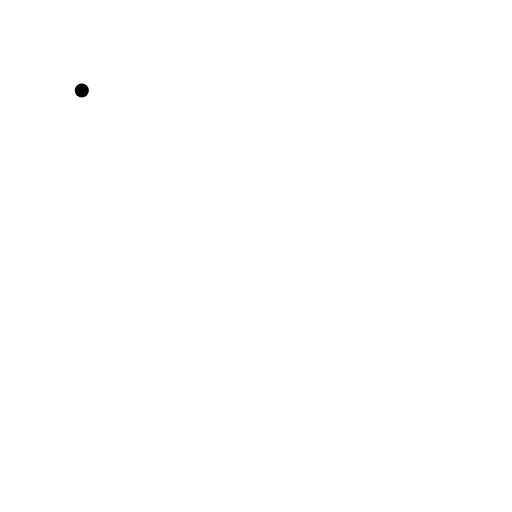
t = 0.00 s
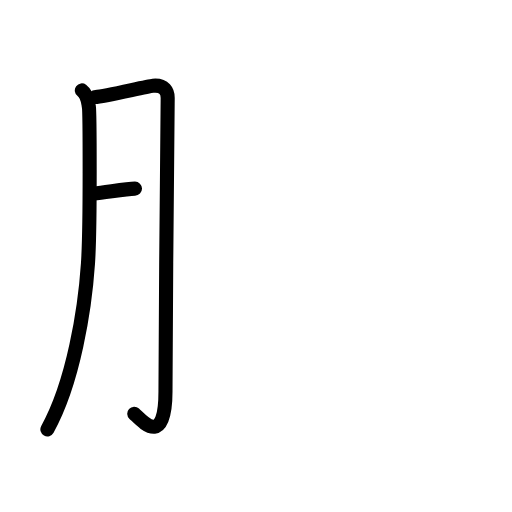
t = 2.60 s
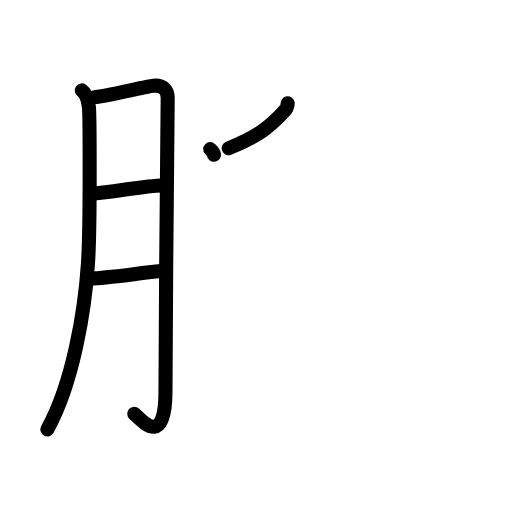
t = 5.20 s
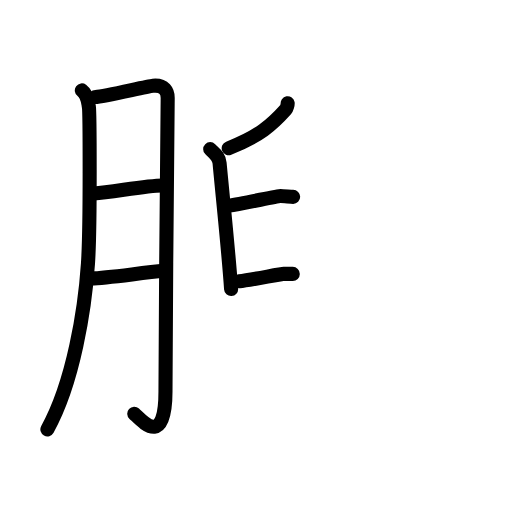
t = 7.80 s
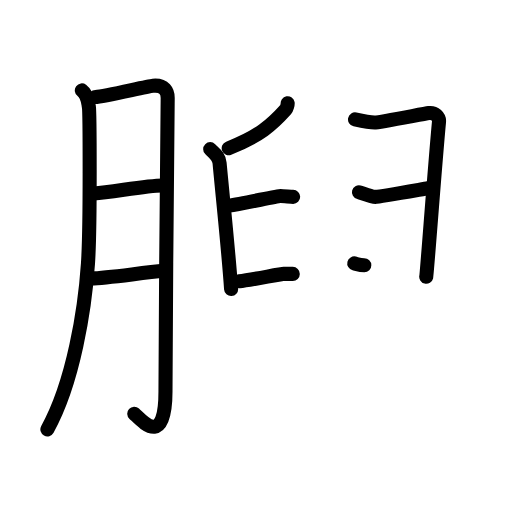
t = 10.40 s
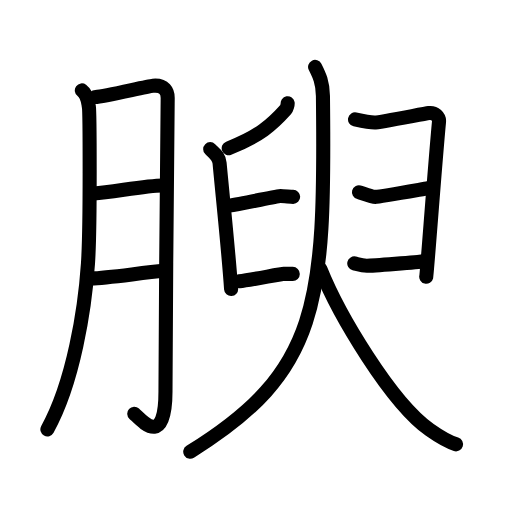
t = 13.00 s

The animated SVG that drew these frames (rendered in a browser with its animation timeline set to each time). Animation: 39 SMIL elements (animate=39); one cycle of 13.00 s.

<?xml version="1.0" encoding="UTF-8"?>
<!--
AniKanjiVG is licensed by CC-BY-SA Paul C. Sommerhoff (https://bitbucket.org/sommerhoff/anikanjivg).
AniKanjiVG uses KanjiVG which is licensed by CC-BY-SA Ulrich Apel (http://kanjivg.tagaini.net).
See also http://creativecommons.org/licenses/by-sa/3.0/
-->
<svg xmlns:kvg='http://kanjivg.tagaini.net' xmlns='http://www.w3.org/2000/svg' width='109' height='109' viewBox='0 0 109 109' style='fill:none;stroke:#000000;stroke-width:3;stroke-linecap:round;stroke-linejoin:round;' id="kvg:kanji_08174"><g id="kvg:08174" kvg:element="腴"><g id="kvg:08174-g1" kvg:element="月" kvg:variant="true" kvg:original="肉" kvg:position="left" kvg:radical="general"><path id="kvg:08174-s1" kvg:type="㇒" d="M17.42,19.25c1.33,1,1.33,2.56,1.5,3.5c0.17,0.94,0.34,25.46-0.19,33.32c-0.65,9.66-3.06,25.25-8.64,35.34"><animate attributeName="d" begin="0.0s" dur="0.3333333333333333s" from="M17.42,19.25C17.42,19.25,17.42,19.25,17.42,19.25" to="M17.42,19.25c1.33,1,1.33,2.56,1.5,3.5" />
<animate attributeName="d" begin="0.3333333333333333s" dur="0.3333333333333333s" from="M17.42,19.25c1.33,1,1.33,2.56,1.5,3.5c0,0,0,0,0,0,0" to="M17.42,19.25c1.33,1,1.33,2.56,1.5,3.5c0.17,0.94,0.34,25.46-0.19,33.32" />
<animate attributeName="d" begin="0.6666666666666666s" dur="0.3333333333333333s" from="M17.42,19.25c1.33,1,1.33,2.56,1.5,3.5c0.17,0.94,0.34,25.46-0.19,33.32c0,0,0,0,0,0,0" to="M17.42,19.25c1.33,1,1.33,2.56,1.5,3.5c0.17,0.94,0.34,25.46-0.19,33.32c-0.65,9.66-3.06,25.25-8.64,35.34" />
</path>
<path id="kvg:08174-s2" kvg:type="㇆a" d="M20.32,20.65c1.88-0.06,10.86-2.26,12.25-2.39c2.5-0.22,3.13,1.26,3.13,2.58c0,3.13-0.47,44.76-0.47,62.52c0,12.21-5.05,6.18-6.65,4.72"><animate attributeName="d" begin="1.0s" dur="0.25s" from="M20.32,20.65C20.32,20.65,20.32,20.65,20.32,20.65" to="M20.32,20.65c1.88-0.06,10.86-2.26,12.25-2.39" />
<animate attributeName="d" begin="1.25s" dur="0.25s" from="M20.32,20.65c1.88-0.06,10.86-2.26,12.25-2.39c0,0,0,0,0,0,0" to="M20.32,20.65c1.88-0.06,10.86-2.26,12.25-2.39c2.5-0.22,3.13,1.26,3.13,2.58" />
<animate attributeName="d" begin="1.5s" dur="0.25s" from="M20.32,20.65c1.88-0.06,10.86-2.26,12.25-2.39c2.5-0.22,3.13,1.26,3.13,2.58c0,0,0,0,0,0,0" to="M20.32,20.65c1.88-0.06,10.86-2.26,12.25-2.39c2.5-0.22,3.13,1.26,3.13,2.58c0,3.13-0.47,44.76-0.47,62.52" />
<animate attributeName="d" begin="1.75s" dur="0.25s" from="M20.32,20.65c1.88-0.06,10.86-2.26,12.25-2.39c2.5-0.22,3.13,1.26,3.13,2.58c0,3.13-0.47,44.76-0.47,62.52c0,0,0,0,0,0,0" to="M20.32,20.65c1.88-0.06,10.86-2.26,12.25-2.39c2.5-0.22,3.13,1.26,3.13,2.58c0,3.13-0.47,44.76-0.47,62.52c0,12.21-5.05,6.18-6.65,4.72" />
<animate attributeName="d" begin="0s" dur="1.0s" from="M-100,-100" to="M-100,-100" />
</path>
<path id="kvg:08174-s3" kvg:type="㇐a" d="M19.99,41.19c3.93-0.29,11.13-1.69,14.58-1.71"><animate attributeName="d" begin="2.0s" dur="1.0s" from="M19.99,41.19C19.99,41.19,19.99,41.19,19.99,41.19" to="M19.99,41.19c3.93-0.29,11.13-1.69,14.58-1.71" />
<animate attributeName="d" begin="0s" dur="2.0s" from="M-100,-100" to="M-100,-100" />
</path>
<path id="kvg:08174-s4" kvg:type="㇐a" d="M19.43,59.27c3.49-0.08,10.71-1.21,15.45-1.61"><animate attributeName="d" begin="3.0s" dur="1.0s" from="M19.43,59.27C19.43,59.27,19.43,59.27,19.43,59.27" to="M19.43,59.27c3.49-0.08,10.71-1.21,15.45-1.61" />
<animate attributeName="d" begin="0s" dur="3.0s" from="M-100,-100" to="M-100,-100" />
</path>
</g>
<g id="kvg:08174-g2" kvg:element="臾" kvg:position="right"><g id="kvg:08174-g3" kvg:element="𠂊𠂊𠂊𠂊𠂊𠂊𠂊𠂊𠔉𠔉𠂊𠂊𠂊𠂊𤇾𠂊𠔉𠂊𠂊𠂊𠂤𠂊𠂊𠂊𦥯𦥑𠂊𦥑𠂊𠂊𠔉𠔉𠂊𠂊𠂊𠂊𠂊𠂊𠂊𠂊𠂊𠂊𦥑𦥑𠂊𠂊𠂊𠂊𠬝𠂊𤇾𠂊𤇾𠂊𠂊𠂊𠂊𦥑𦥑𠂊𠂊𠂢𠂢𠂊𠂊𦥑𠂊𦰩𠂊𠂊𠂊𠂊𤇾𦥑𠂊𠂊𠂊𠂊𠂊𠂊𠂊𦥑𠂊𠂊𠂊𠂊𠂊𠂊𠂊𠂊𠂊𠂊𠂊𠂢𠂢𦥑" kvg:variant="true" kvg:original="臼"><path id="kvg:08174-s5" kvg:type="㇒" d="M61.24,21.98c0.04,0.23-0.19,1.11-0.41,1.35c-2.88,3.22-5.57,5.65-12.14,8.22"><animate attributeName="d" begin="4.0s" dur="0.5s" from="M61.24,21.98C61.24,21.98,61.24,21.98,61.24,21.98" to="M61.24,21.98c0.04,0.23-0.19,1.11-0.41,1.35" />
<animate attributeName="d" begin="4.5s" dur="0.5s" from="M61.24,21.98c0.04,0.23-0.19,1.11-0.41,1.35c0,0,0,0,0,0,0" to="M61.24,21.98c0.04,0.23-0.19,1.11-0.41,1.35c-2.88,3.22-5.57,5.65-12.14,8.22" />
<animate attributeName="d" begin="0s" dur="4.0s" from="M-100,-100" to="M-100,-100" />
</path>
<path id="kvg:08174-s6" kvg:type="㇑" d="M44.75,31.75c1,1,1.86,1.47,2,3c0.5,5.59,1.95,19.22,2.45,26.79"><animate attributeName="d" begin="5.0s" dur="0.5s" from="M44.75,31.75C44.75,31.75,44.75,31.75,44.75,31.75" to="M44.75,31.75c1,1,1.86,1.47,2,3" />
<animate attributeName="d" begin="5.5s" dur="0.5s" from="M44.75,31.75c1,1,1.86,1.47,2,3c0,0,0,0,0,0,0" to="M44.75,31.75c1,1,1.86,1.47,2,3c0.5,5.59,1.95,19.22,2.45,26.79" />
<animate attributeName="d" begin="0s" dur="5.0s" from="M-100,-100" to="M-100,-100" />
</path>
<path id="kvg:08174-s7" kvg:type="㇐" d="M48.77,43.77c2.82-0.4,10.29-2.05,10.96-2.05s2.14,0.19,2.68,0.19"><animate attributeName="d" begin="6.0s" dur="1.0s" from="M48.77,43.77C48.77,43.77,48.77,43.77,48.77,43.77" to="M48.77,43.77c2.82-0.4,10.29-2.05,10.96-2.05s2.14,0.19,2.68,0.19" />
<animate attributeName="d" begin="0s" dur="6.0s" from="M-100,-100" to="M-100,-100" />
</path>
<path id="kvg:08174-s8" kvg:type="㇐" d="M50.95,59.89c2.58-0.31,8.8-1.58,9.41-1.58c0.61,0,1.48,0,1.97,0"><animate attributeName="d" begin="7.0s" dur="0.5s" from="M50.95,59.89C50.95,59.89,50.95,59.89,50.95,59.89" to="M50.95,59.89c2.58-0.31,8.8-1.58,9.41-1.58" />
<animate attributeName="d" begin="7.5s" dur="0.5s" from="M50.95,59.89c2.58-0.31,8.8-1.58,9.41-1.58c0,0,0,0,0,0,0" to="M50.95,59.89c2.58-0.31,8.8-1.58,9.41-1.58c0.61,0,1.48,0,1.97,0" />
<animate attributeName="d" begin="0s" dur="7.0s" from="M-100,-100" to="M-100,-100" />
</path>
<path id="kvg:08174-s9" kvg:type="㇕" d="M75.58,25.42c0.77,0.17,3.09,0.67,4.17,0.67c1.07,0,10.35-1.85,11.57-2.02s2.24,0.83,2.14,1.85c-0.92,9.78-2.56,32.32-2.72,33"><animate attributeName="d" begin="8.0s" dur="0.3333333333333333s" from="M75.58,25.42C75.58,25.42,75.58,25.42,75.58,25.42" to="M75.58,25.42c0.77,0.17,3.09,0.67,4.17,0.67" />
<animate attributeName="d" begin="8.333333333333334s" dur="0.3333333333333333s" from="M75.58,25.42c0.77,0.17,3.09,0.67,4.17,0.67c0,0,0,0,0,0,0" to="M75.58,25.42c0.77,0.17,3.09,0.67,4.17,0.67c1.07,0,10.35-1.85,11.57-2.02s2.24,0.83,2.14,1.85" />
<animate attributeName="d" begin="8.666666666666666s" dur="0.3333333333333333s" from="M75.58,25.42c0.77,0.17,3.09,0.67,4.17,0.67c1.07,0,10.35-1.85,11.57-2.02s2.24,0.83,2.14,1.85c0,0,0,0,0,0,0" to="M75.58,25.42c0.77,0.17,3.09,0.67,4.17,0.67c1.07,0,10.35-1.85,11.57-2.02s2.24,0.83,2.14,1.85c-0.92,9.78-2.56,32.32-2.72,33" />
<animate attributeName="d" begin="0s" dur="8.0s" from="M-100,-100" to="M-100,-100" />
</path>
<path id="kvg:08174-s10" kvg:type="㇐" d="M76.42,40.92c0.7,0.18,2.52,1,3.5,1c0.98,0,10.05-1.65,11.17-1.83"><animate attributeName="d" begin="9.0s" dur="0.5s" from="M76.42,40.92C76.42,40.92,76.42,40.92,76.42,40.92" to="M76.42,40.92c0.7,0.18,2.52,1,3.5,1" />
<animate attributeName="d" begin="9.5s" dur="0.5s" from="M76.42,40.92c0.7,0.18,2.52,1,3.5,1c0,0,0,0,0,0,0" to="M76.42,40.92c0.7,0.18,2.52,1,3.5,1c0.98,0,10.05-1.65,11.17-1.83" />
<animate attributeName="d" begin="0s" dur="9.0s" from="M-100,-100" to="M-100,-100" />
</path>
<path id="kvg:08174-s11" kvg:type="㇐" d="M75.42,56.08c0.77,0.19,1.59,0.5,2.67,0.5c1.07,0,10.96-0.76,12.18-0.96"><animate attributeName="d" begin="10.0s" dur="0.5s" from="M75.42,56.08C75.42,56.08,75.42,56.08,75.42,56.08" to="M75.42,56.08c0.77,0.19,1.59,0.5,2.67,0.5" />
<animate attributeName="d" begin="10.5s" dur="0.5s" from="M75.42,56.08c0.77,0.19,1.59,0.5,2.67,0.5c0,0,0,0,0,0,0" to="M75.42,56.08c0.77,0.19,1.59,0.5,2.67,0.5c1.07,0,10.96-0.76,12.18-0.96" />
<animate attributeName="d" begin="0s" dur="10.0s" from="M-100,-100" to="M-100,-100" />
</path>
</g>
<g id="kvg:08174-g4" kvg:element="人"><path id="kvg:08174-s12" kvg:type="㇒" d="M67.08,14.25c0.93,1.84,1.63,3.34,1.67,6.17c0.53,44.45-0.78,58.71-28.25,75.75"><animate attributeName="d" begin="11.0s" dur="0.5s" from="M67.08,14.25C67.08,14.25,67.08,14.25,67.08,14.25" to="M67.08,14.25c0.93,1.84,1.63,3.34,1.67,6.17" />
<animate attributeName="d" begin="11.5s" dur="0.5s" from="M67.08,14.25c0.93,1.84,1.63,3.34,1.67,6.17c0,0,0,0,0,0,0" to="M67.08,14.25c0.93,1.84,1.63,3.34,1.67,6.17c0.53,44.45-0.78,58.71-28.25,75.75" />
<animate attributeName="d" begin="0s" dur="11.0s" from="M-100,-100" to="M-100,-100" />
</path>
<path id="kvg:08174-s13" kvg:type="㇏" d="M68.19,57.25c3.91,9.77,15.06,28.47,23.28,34.25c1.64,1.16,4.23,2.64,5.61,3.09"><animate attributeName="d" begin="12.0s" dur="0.5s" from="M68.19,57.25C68.19,57.25,68.19,57.25,68.19,57.25" to="M68.19,57.25c3.91,9.77,15.06,28.47,23.28,34.25" />
<animate attributeName="d" begin="12.5s" dur="0.5s" from="M68.19,57.25c3.91,9.77,15.06,28.47,23.28,34.25c0,0,0,0,0,0,0" to="M68.19,57.25c3.91,9.77,15.06,28.47,23.28,34.25c1.64,1.16,4.23,2.64,5.61,3.09" />
<animate attributeName="d" begin="0s" dur="12.0s" from="M-100,-100" to="M-100,-100" />
</path>
</g>
</g>
</g>
</svg>
